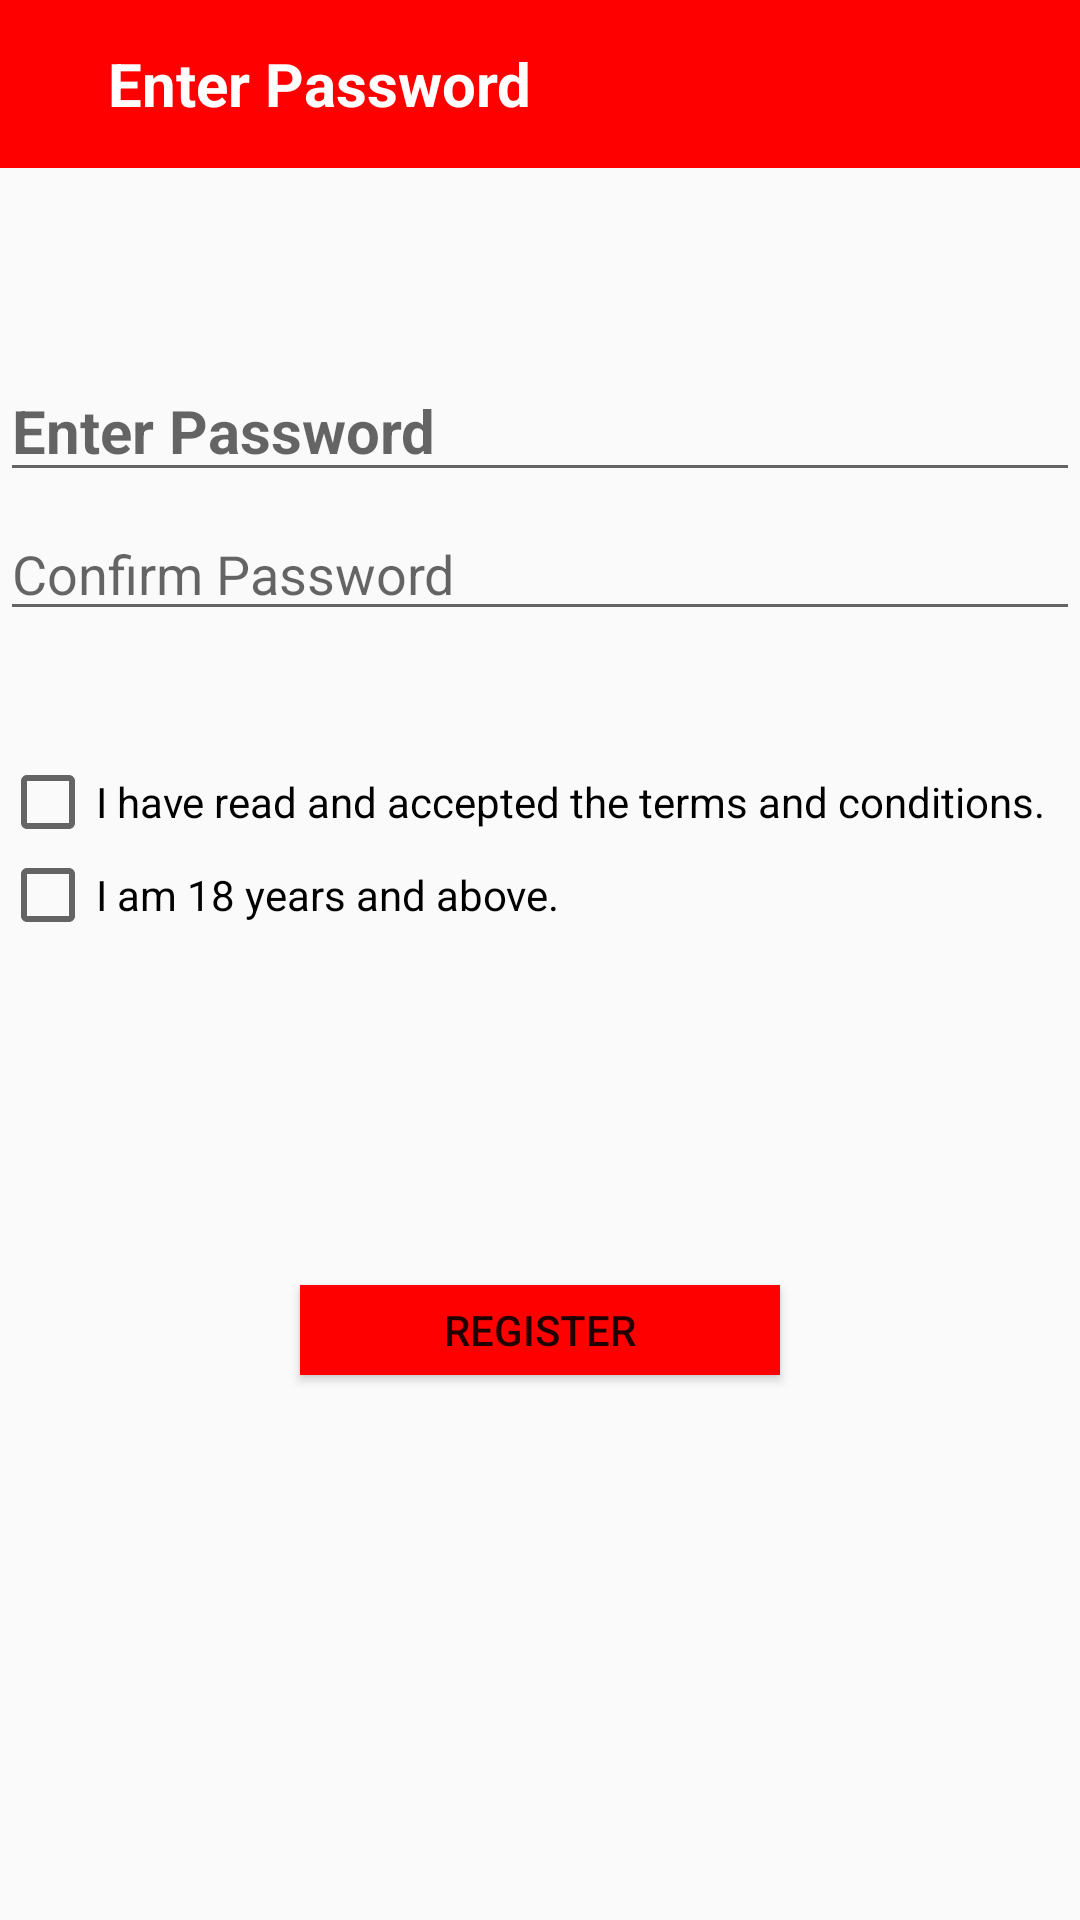

Write the Android layout XML for this screen, with the resource values it uses.
<!-- AndroidManifest.xml: application theme AppTheme -->
<!-- res/layout/enter_password_activity.xml -->
<?xml version="1.0" encoding="utf-8"?>
<RelativeLayout
    xmlns:android="http://schemas.android.com/apk/res/android" android:layout_width="match_parent"
    android:layout_height="match_parent">
    <include
        android:id="@+id/enter_password_app_bar"
        layout="@layout/enter_password_app_bar">
    </include>


    <EditText
        android:id="@+id/textview_code_sent"
        android:layout_width="match_parent"
        android:layout_height="wrap_content"
        android:layout_marginTop="120dp"
        android:hint="Enter Password "
        android:textSize="20sp"
        android:textStyle="bold" />

    <EditText
        android:id="@+id/enter_confirm_password"
        android:hint="Confirm Password "
        android:layout_marginTop="5dp"
        android:layout_below="@+id/textview_code_sent"
        android:layout_width="match_parent"
        android:layout_height="wrap_content" />

    <CheckBox
        android:id="@+id/accept_terms"
        android:layout_width="wrap_content"
        android:layout_height="22dp"
        android:layout_below="@+id/enter_confirm_password"
        android:layout_marginTop="46dp"
        android:text="I have read and accepted the terms and conditions." />

    <CheckBox
        android:id="@+id/age_checkbox"
        android:layout_marginTop="10dp"
        android:layout_below="@+id/accept_terms"
        android:text="I am 18 years and above."
        android:layout_width="wrap_content"
        android:layout_height="20dp" />
    <Button
        android:id="@+id/finish_reg_btn_id"
        android:background="@color/colorPrimary"
        android:layout_marginTop="120dp"
        android:layout_centerHorizontal="true"
        android:layout_below="@+id/age_checkbox"
        android:text="Register"
        android:layout_width="160dp"
        android:layout_height="30dp" />


</RelativeLayout>
<!-- res/layout/enter_password_app_bar.xml (included above) -->
<?xml version="1.0" encoding="utf-8"?>
<android.support.v7.widget.Toolbar android:layout_width="match_parent"
    android:layout_height="?android:attr/actionBarSize"
    xmlns:app="http://schemas.android.com/apk/res-auto"
    android:background="@color/colorPrimary"
    app:theme="@style/Theme.AppCompat"
    app:popupTheme="@style/ThemeOverlay.AppCompat.Dark"
    xmlns:android="http://schemas.android.com/apk/res/android">

    <LinearLayout
        android:layout_width="wrap_content"
        android:layout_height="wrap_content">

        <ImageView
            android:layout_width="wrap_content"
            android:layout_height="wrap_content"
            android:src="@drawable/ic_arrow_back_black_24dp"/>
        <TextView
            android:layout_gravity="center"
            android:paddingLeft="20dp"
            android:text="Enter Password"
            android:textStyle="bold"
            android:textSize="20sp"
            android:textColor="@color/colorWhite"
            android:layout_width="wrap_content"
            android:layout_height="wrap_content" />

    </LinearLayout>
</android.support.v7.widget.Toolbar>
<!-- resources referenced by this layout -->
<resources>
  <color name="colorPrimary">#FF0000</color>
  <color name="colorWhite">#FFFFFF</color>
  <style name="AppTheme" parent="Theme.AppCompat.Light.NoActionBar">
          
          <item name="colorPrimary">@color/colorPrimary</item>
          <item name="colorPrimaryDark">@color/colorPrimary</item>
          <item name="colorAccent">@color/colorAccent</item>
  
  
      </style>
  <color name="colorAccent">#D81B60</color>
</resources>
